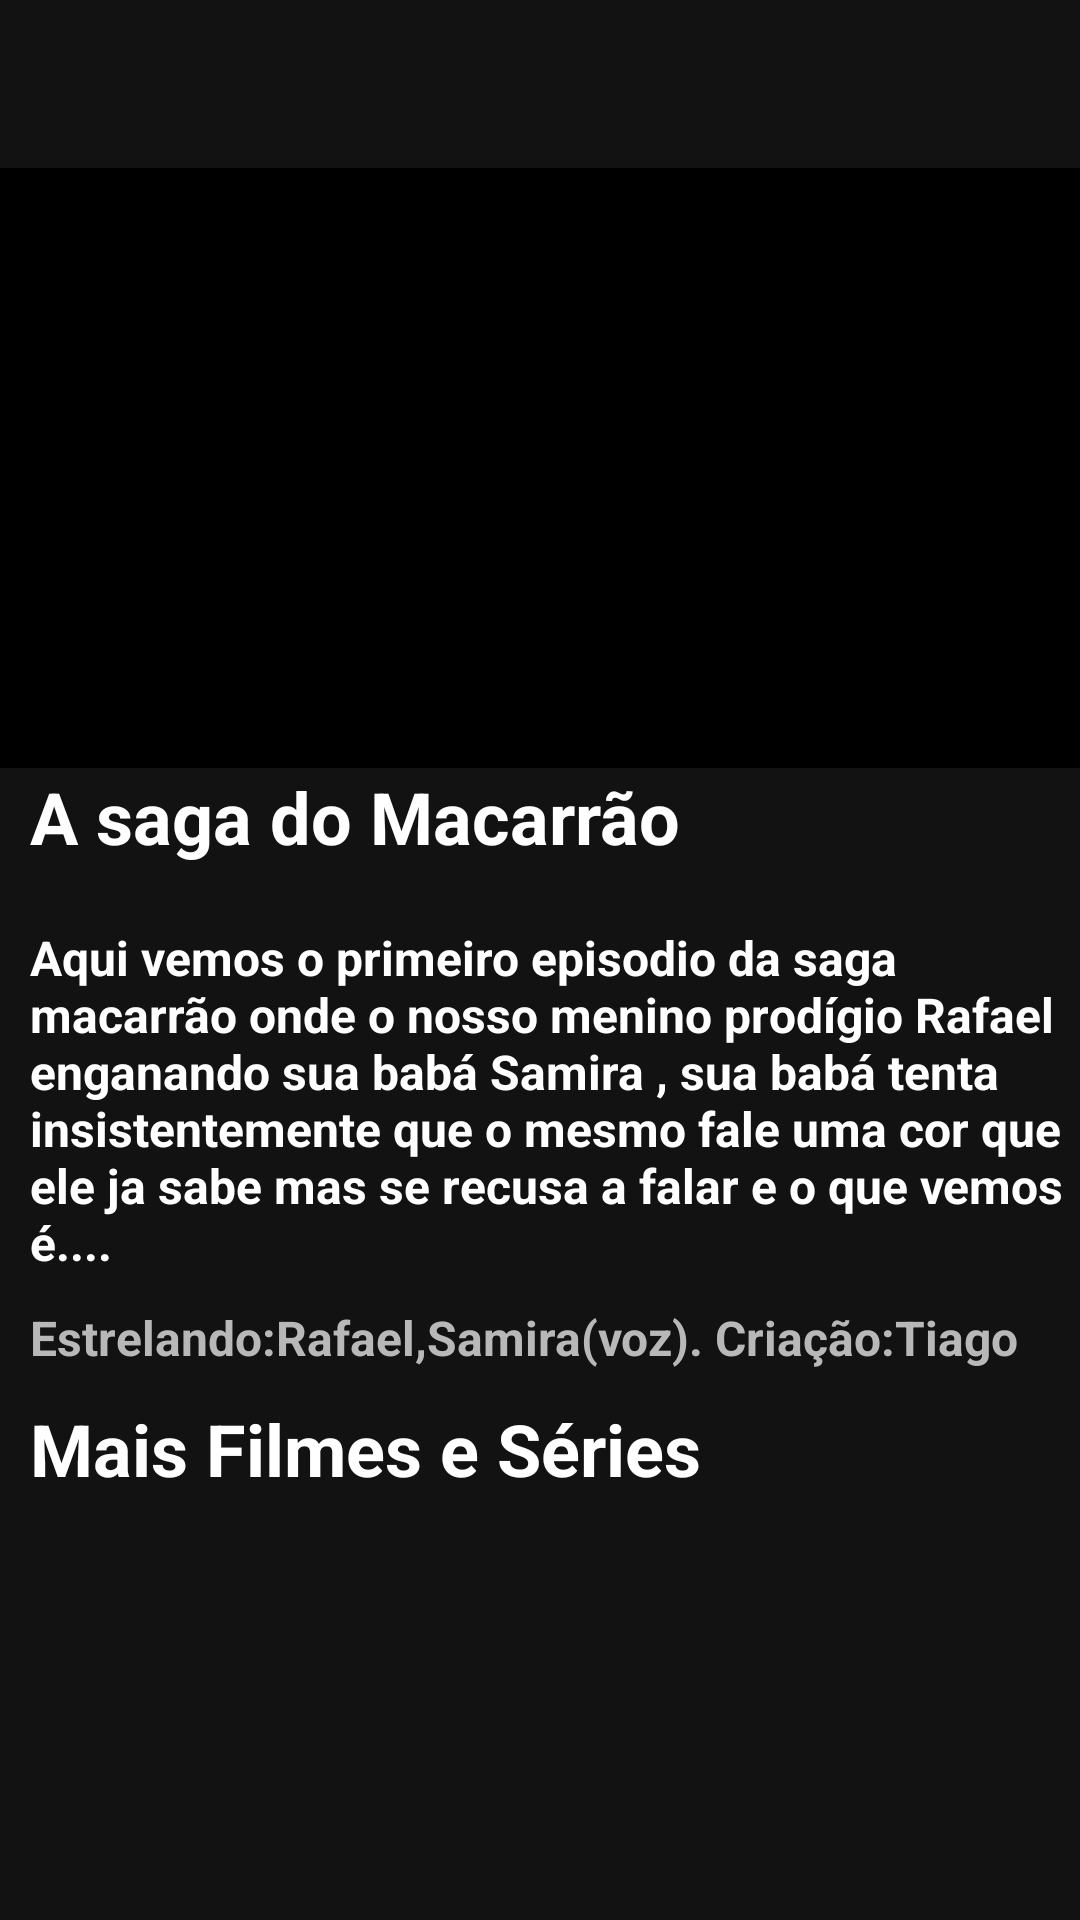

Here is an Android app screen rendered from its layout file. Give the layout XML and the strings, colors and styles it references.
<!-- AndroidManifest.xml: application theme Theme.NetflixClone -->
<!-- res/layout/activity_detalhes_filme.xml -->
<?xml version="1.0" encoding="utf-8"?>
<androidx.core.widget.NestedScrollView
    android:layout_width="match_parent"
    android:layout_height="match_parent"
    android:fillViewport="true"
    xmlns:android="http://schemas.android.com/apk/res/android" >

<androidx.constraintlayout.widget.ConstraintLayout xmlns:android="http://schemas.android.com/apk/res/android"
    xmlns:app="http://schemas.android.com/apk/res-auto"
    xmlns:tools="http://schemas.android.com/tools"
    android:layout_width="match_parent"
    android:layout_height="match_parent"
    android:background="@color/black_80"
    tools:context=".DetalhesFilme">

    <androidx.appcompat.widget.Toolbar
        android:id="@+id/toolbar_detalhes"
        android:layout_width="match_parent"
        android:layout_height="wrap_content"
        app:layout_constraintStart_toStartOf="parent"
        app:layout_constraintEnd_toEndOf="parent"
        app:layout_constraintTop_toTopOf="parent"
        />
    <ImageView
        android:id="@+id/capa"
        android:layout_width="match_parent"
        android:layout_height="200dp"
        android:src="@color/black"
        app:layout_constraintTop_toBottomOf="@+id/toolbar_detalhes"
        app:layout_constraintStart_toStartOf="parent"
        app:layout_constraintEnd_toEndOf="parent"
        />
    <ImageView
        android:id="@+id/play_video"
        android:layout_width="100dp"
        android:layout_height="100dp"
        android:src="@drawable/play"
        app:layout_constraintStart_toStartOf="@id/capa"
        app:layout_constraintEnd_toEndOf="@id/capa"
        app:layout_constraintTop_toTopOf="@id/capa"
        app:layout_constraintBottom_toBottomOf="@id/capa"/>

    <TextView
        android:id="@+id/titulo"
        android:layout_width="wrap_content"
        android:layout_height="wrap_content"
        android:text="A saga do Macarrão"
        android:textStyle="bold"
        android:textSize="24sp"
        android:textColor="@color/white"
        app:layout_constraintTop_toBottomOf="@id/capa"
        app:layout_constraintStart_toStartOf="parent"
        android:layout_marginStart="10dp"
        />
    <TextView
        android:id="@+id/descricao"
        android:layout_width="wrap_content"
        android:layout_height="wrap_content"
        android:text="@string/descricao"
        android:textColor="@color/white"
        android:textSize="16sp"
        android:textStyle="bold"
        app:layout_constraintTop_toBottomOf="@id/titulo"
        app:layout_constraintStart_toStartOf="parent"
        android:layout_marginStart="10dp"
        android:layout_marginTop="20dp"
        />
    <TextView
        android:id="@+id/txt_elenco"
        android:layout_width="wrap_content"
        android:layout_height="wrap_content"
        android:text="@string/elenco"
        android:textSize="16sp"
        android:textStyle="bold"
        android:textColor="@color/gray"
        app:layout_constraintTop_toBottomOf="@id/descricao"
        app:layout_constraintStart_toStartOf="parent"
        android:layout_marginStart="10dp"
        android:layout_marginTop="10dp"
        />
    <TextView
        android:id="@+id/filmes_series"
        android:layout_width="wrap_content"
        android:layout_height="wrap_content"
        android:text="Mais Filmes e Séries"
        android:textColor="@color/white"
        android:textSize="24sp"
        android:textStyle="bold"
        app:layout_constraintTop_toBottomOf="@id/txt_elenco"
        app:layout_constraintStart_toStartOf="parent"
        android:layout_marginStart="10dp"
        android:layout_marginTop="10dp"
        />

    <androidx.recyclerview.widget.RecyclerView
        android:id="@+id/reclycer_outrosfilmes"
        android:layout_width="match_parent"
        android:layout_height="wrap_content"
        app:layout_constraintTop_toBottomOf="@id/filmes_series"
        app:layout_constraintStart_toStartOf="parent"
        app:layout_constraintEnd_toEndOf="parent"
        android:layout_marginTop="20dp"/>
</androidx.constraintlayout.widget.ConstraintLayout>
</androidx.core.widget.NestedScrollView>
<!-- resources referenced by this layout -->
<resources>
  <color name="black">#FF000000</color>
  <color name="black_80">#121212</color>
  <color name="gray">#B8B8B8</color>
  <color name="white">#FFFFFFFF</color>
  <string name="descricao">
          Aqui vemos o primeiro episodio da saga macarrão onde o nosso menino prodígio Rafael enganando sua babá Samira , sua babá tenta insistentemente que o mesmo fale uma cor que ele ja sabe mas se recusa a falar e o que vemos é....
      </string>
  <string name="elenco">Estrelando:Rafael,Samira(voz). Criação:Tiago</string>
  <style name="Theme.NetflixClone" parent="Theme.MaterialComponents.DayNight.DarkActionBar">
          
          <item name="colorPrimary">@color/black</item>
          <item name="colorPrimaryVariant">@color/black</item>
          <item name="colorOnPrimary">@color/white</item>
          
          <item name="colorSecondary">@color/black</item>
          <item name="colorSecondaryVariant">@color/black</item>
          <item name="colorOnSecondary">@color/black</item>
          
          <item name="android:statusBarColor" tools:targetApi="l">?attr/colorPrimaryVariant</item>
          
      </style>
</resources>
